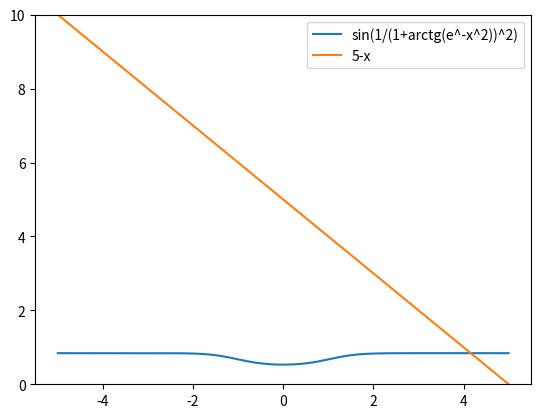

Write the Python code that produced this figure.
import matplotlib
import matplotlib.pyplot as plt
import numpy as np
import math

x = np.arange(-5, 5, 0.001)

plt.ylim(0, 10)


plt.plot(x, np.sin(1/(1+np.arctan(np.exp(-x*x)))), label="sin(1/(1+arctg(e^-x^2))^2)")
plt.plot(x,5 - x, label="5-x")
plt.legend()

#plt.plot(x, np.arctan(x))

plt.show()
